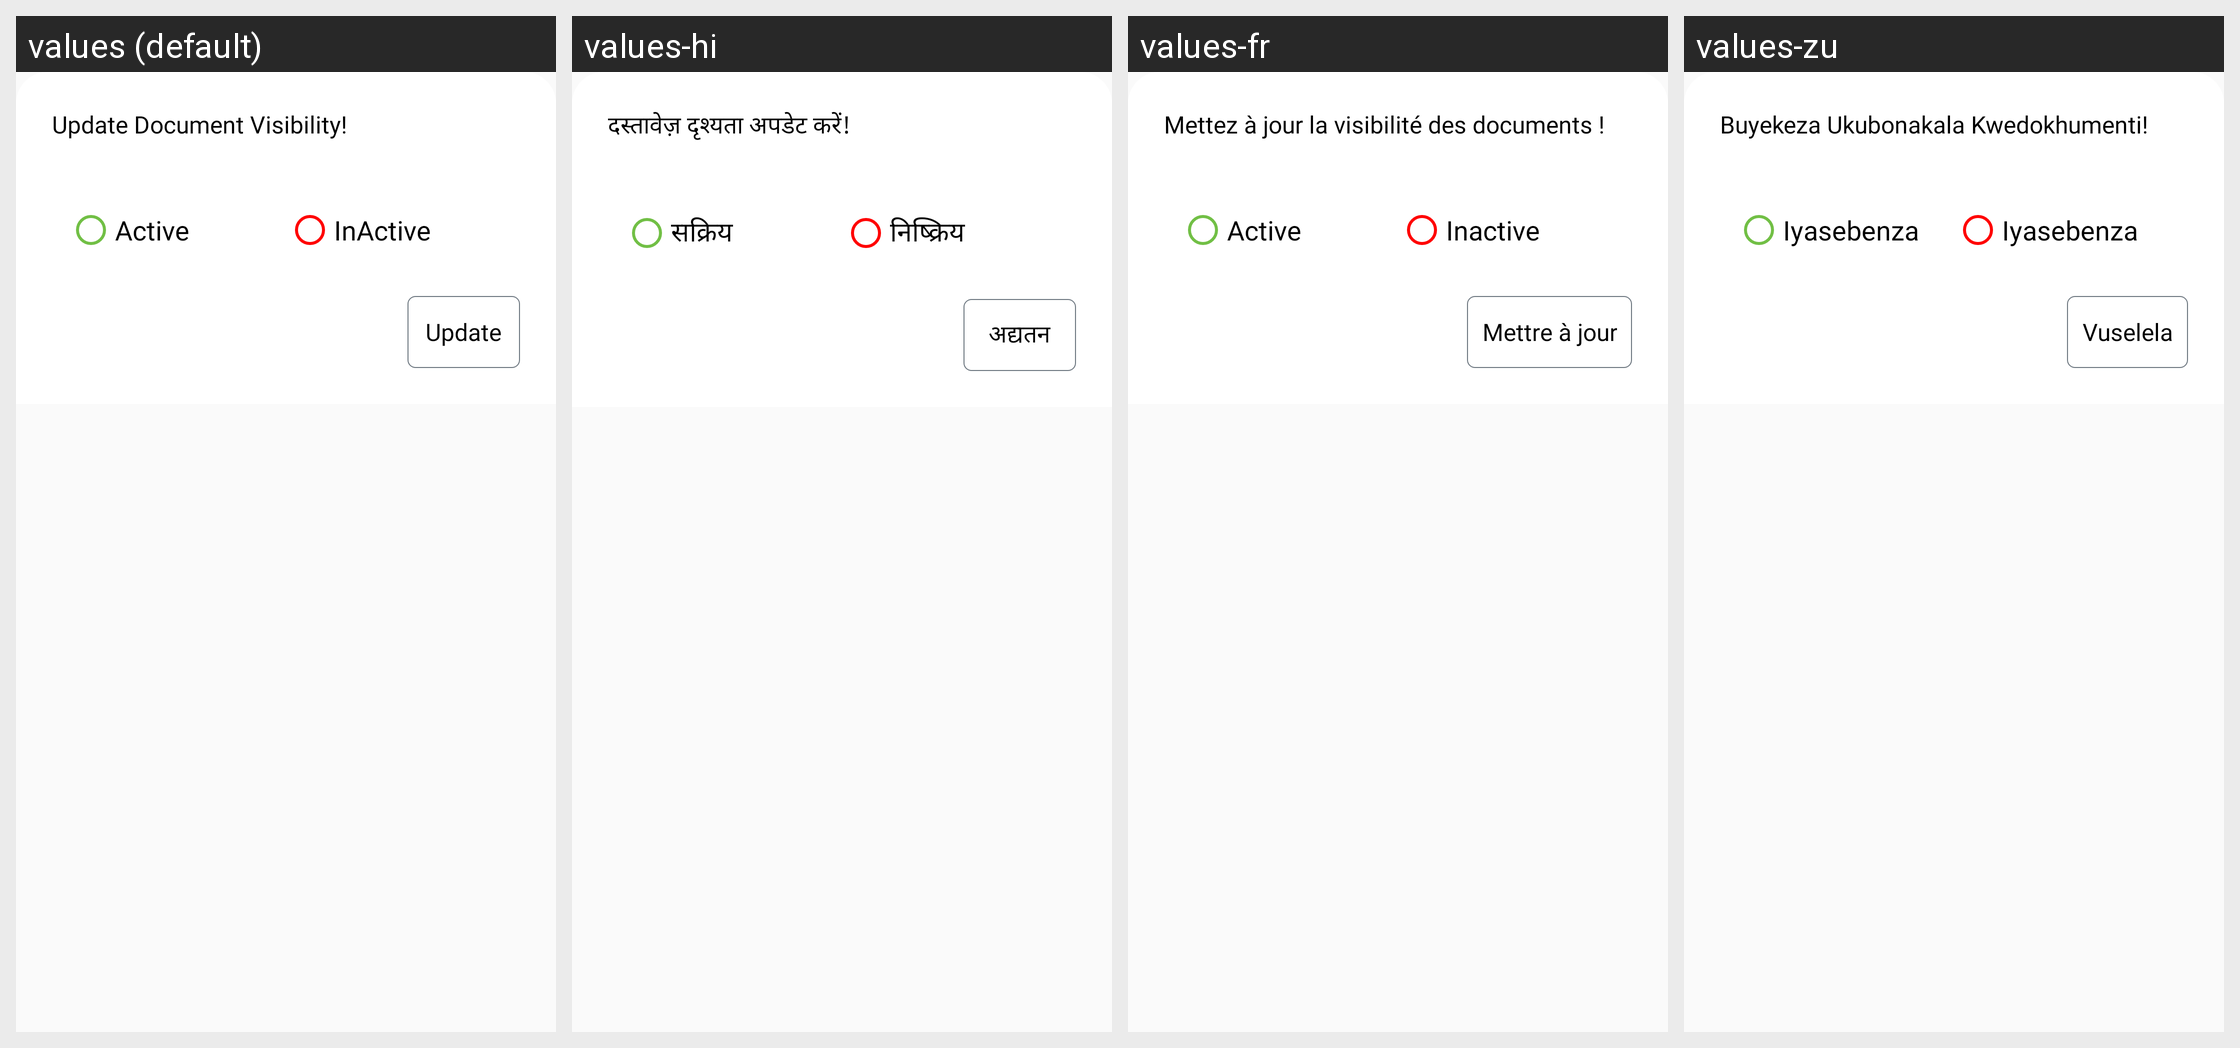

The Android screen above is rendered under several locales of the same app. Produce the string resources it draws, with the default and per-locale values.
Android screen res/layout/doc_visibility_set_dialog.xml rendered under 4 locales, left to right: values (default), values-hi, values-fr, values-zu. Device: Nexus 5 (rendered at 1080×1920; each locale shown at half size, 540×960, under a caption strip naming it); theme AppTheme.
Other locales in the repository, not shown: values-ar, values-en, values-sw, values-ta, values-te.
Strings drawn on this screen, with the default value and each locale's value (text and hints the layout hard-codes, and strings that could not be matched under every locale, appear in the picture but are not listed):

update_document_visibility
  values: Update Document Visibility!
  values-hi: दस्तावेज़ दृश्यता अपडेट करें!
  values-fr: Mettez à jour la visibilité des documents !
  values-zu: Buyekeza Ukubonakala Kwedokhumenti!

active
  values: Active
  values-hi: सक्रिय
  values-fr: Active
  values-zu: Iyasebenza

inactive
  values: InActive
  values-hi: निष्क्रिय
  values-fr: Inactive
  values-zu: Iyasebenza

update
  values: Update
  values-hi: अद्यतन
  values-fr: Mettre à jour
  values-zu: Vuselela
